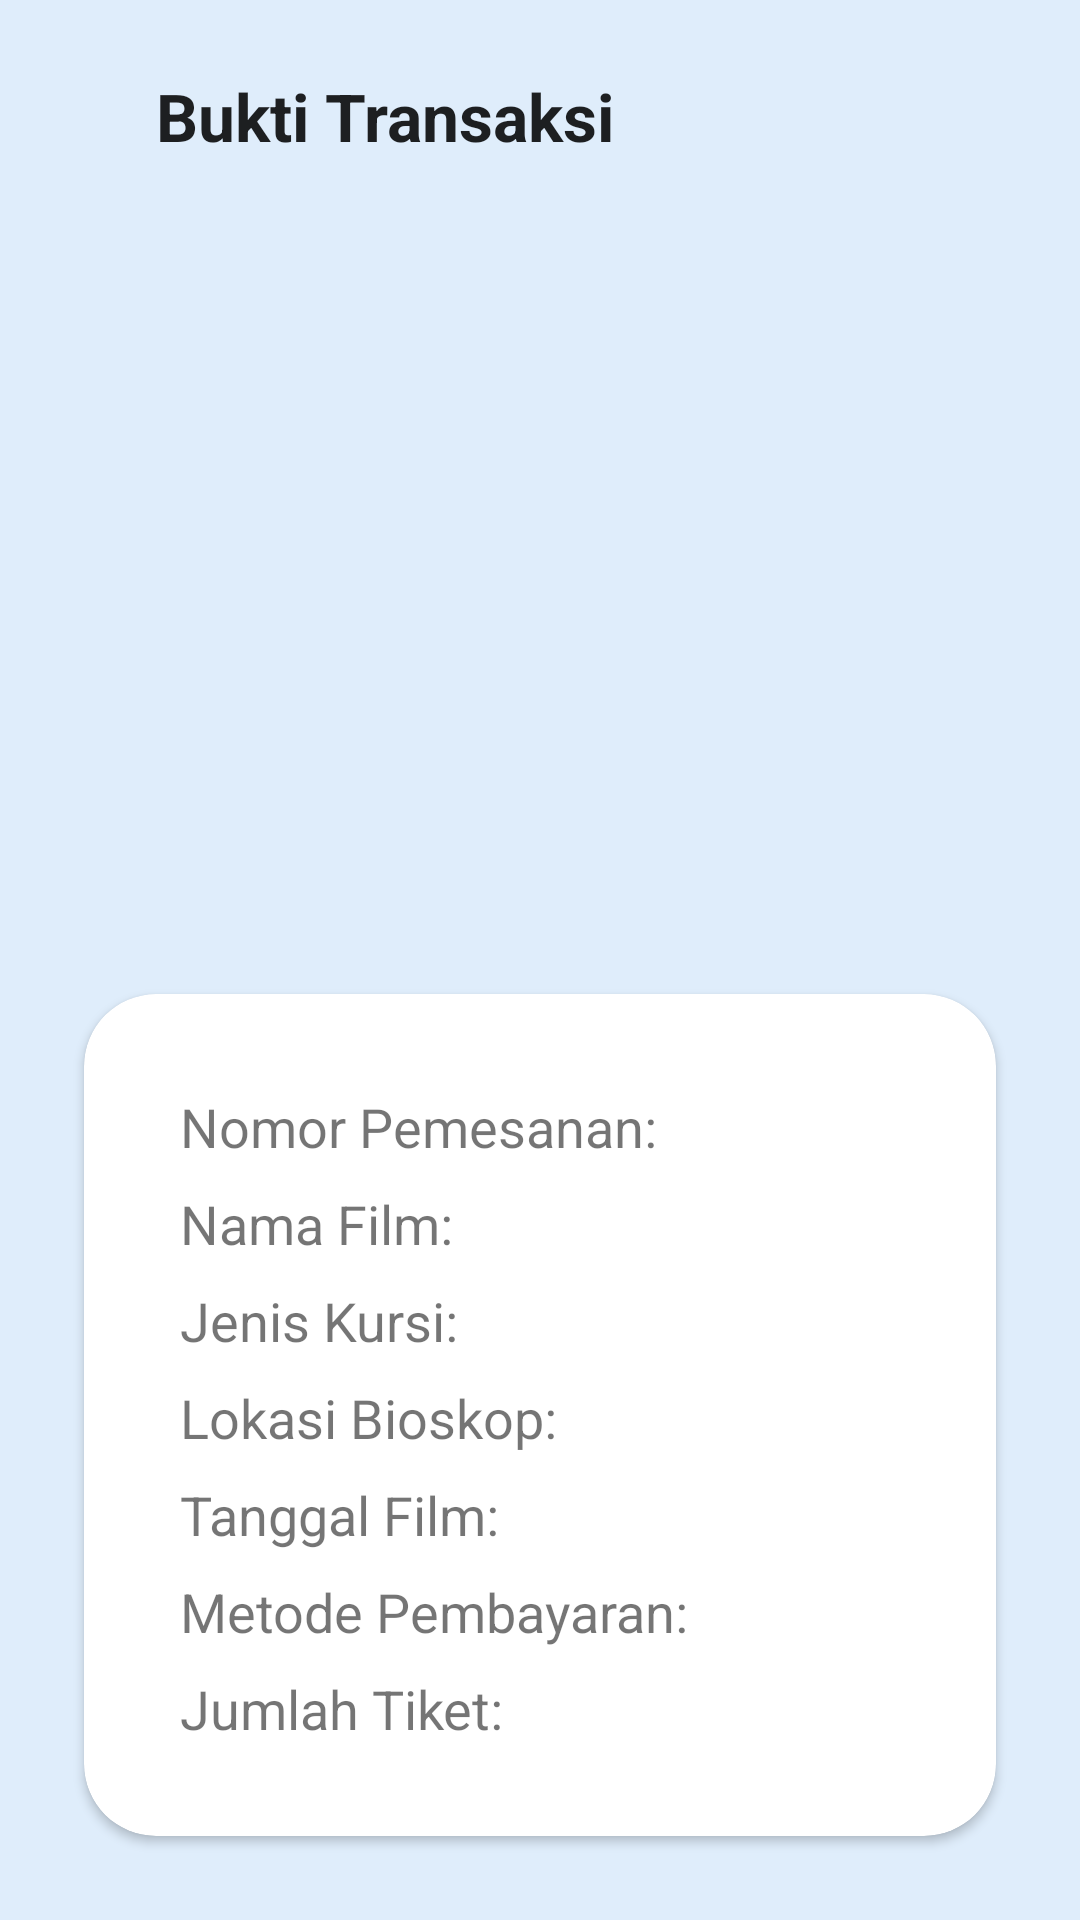

Produce the Android XML layout that renders to this screen, including the resource entries it uses.
<!-- AndroidManifest.xml: application theme Theme.PPAPB -->
<!-- res/layout/activity_transaksi_order.xml -->
<?xml version="1.0" encoding="utf-8"?>
<RelativeLayout xmlns:android="http://schemas.android.com/apk/res/android"
    android:layout_width="match_parent"
    android:layout_height="match_parent"
    xmlns:app="http://schemas.android.com/apk/res-auto"
    android:background="#DFEDFB"
    android:padding="16dp">

    <ImageView
        android:id="@+id/ivBack"
        android:layout_width="24dp"
        android:layout_height="24dp"
        android:src="@drawable/back"
        android:contentDescription="Kembali"
        android:layout_alignParentTop="true"
        android:layout_marginTop="8dp"/>

    <TextView
        android:id="@+id/tvTransaksiOrder"
        android:textStyle="bold"
        android:layout_width="wrap_content"
        android:layout_height="wrap_content"
        android:text="Bukti Transaksi"
        android:textAppearance="@style/TextAppearance.AppCompat.Large"
        android:layout_toEndOf="@id/ivBack"
        android:layout_marginStart="12dp"
        android:layout_alignParentTop="true"
        android:layout_marginTop="8dp"/>

    <ImageView
        android:id="@+id/ivIlustrasi"
        android:layout_width="match_parent"
        android:layout_height="250dp"
        android:layout_below="@+id/tvTransaksiOrder"
        android:layout_marginTop="16dp"
        android:src="@drawable/tiket"
        android:contentDescription="Ilustrasi"/>

    
    <androidx.cardview.widget.CardView
        android:layout_width="match_parent"
        android:layout_height="wrap_content"
        android:layout_below="@+id/ivIlustrasi"
        android:layout_marginTop="16dp"
        android:layout_margin="12dp"
        android:layout_marginBottom="16dp"
        app:cardCornerRadius="24dp">

        <LinearLayout
            android:layout_width="match_parent"
            android:layout_height="wrap_content"
            android:orientation="vertical"
            android:padding="32dp">

            <TextView
                android:id="@+id/tvOrderNumber"
                android:layout_width="wrap_content"
                android:layout_height="wrap_content"
                android:textSize="18dp"
                android:text="Nomor Pemesanan: " />

            <TextView
                android:id="@+id/tvFilmName"
                android:layout_width="wrap_content"
                android:layout_height="wrap_content"
                android:text="Nama Film: "
                android:textSize="18dp"
                android:layout_marginTop="8dp"/>

            <TextView
                android:id="@+id/tvSeat"
                android:layout_width="wrap_content"
                android:layout_height="wrap_content"
                android:text="Jenis Kursi: "
                android:textSize="18dp"
                android:layout_marginTop="8dp"/>

            <TextView
                android:id="@+id/tvBioskopLocation"
                android:layout_width="wrap_content"
                android:layout_height="wrap_content"
                android:text="Lokasi Bioskop: "
                android:textSize="18dp"
                android:layout_marginTop="8dp"/>

            <TextView
                android:id="@+id/tvTanggalFilm"
                android:layout_width="wrap_content"
                android:layout_height="wrap_content"
                android:text="Tanggal Film: "
                android:textSize="18dp"
                android:layout_marginTop="8dp"/>

            <TextView
                android:id="@+id/tvMetodePembayaran"
                android:layout_width="wrap_content"
                android:layout_height="wrap_content"
                android:text="Metode Pembayaran: "
                android:textSize="18dp"
                android:layout_marginTop="8dp"/>

            <TextView
                android:id="@+id/tvJumlahTiket"
                android:layout_width="wrap_content"
                android:layout_height="wrap_content"
                android:text="Jumlah Tiket: "
                android:textSize="18dp"
                android:layout_marginTop="8dp"/>

            <TextView
                android:id="@+id/tvBiayaAdmin"
                android:layout_width="wrap_content"
                android:layout_height="wrap_content"
                android:text="Biaya Admin: "
                android:textSize="18dp"
                android:layout_marginTop="8dp"/>

            <TextView
                android:id="@+id/tvTotalHarga"
                android:layout_width="wrap_content"
                android:layout_height="wrap_content"
                android:text="Total Harga: "
                android:textSize="18dp"
                android:layout_marginTop="8dp"/>
        </LinearLayout>
    </androidx.cardview.widget.CardView>

</RelativeLayout>
<!-- resources referenced by this layout -->
<resources>
  <style name="Theme.PPAPB" parent="Base.Theme.PPAPB" />
  <style name="Base.Theme.PPAPB" parent="Theme.AppCompat.DayNight.NoActionBar">
          
          
      </style>
</resources>
